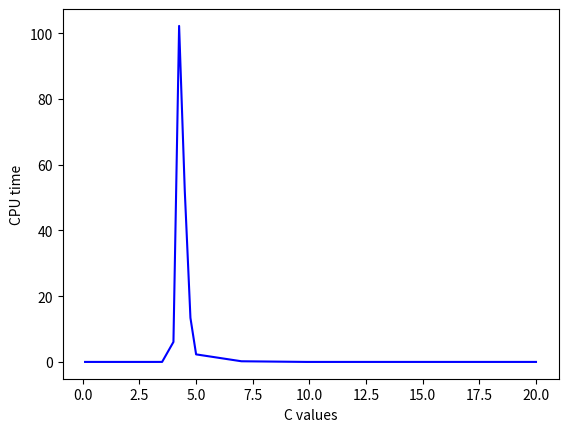

Write Python code to recreate this figure.
#!/usr/bin/env python
# -*- coding:utf-8 -*-
# [redacted]
import matplotlib.pyplot as plt

if __name__ == '__main__':
    xdata = [0.1, 1.0, 3.0, 3.5, 4.0, 4.25, 4.5, 4.75, 5.0, 7.0, 9.86, 14.86, 20]
    print(len(xdata))
    ydata = [0, 0, 0, 0.004, 6.08, 102.248, 52.1, 13.416, 2.296, 0.2, 0, 0, 0]
    print(len(ydata))
    plt.plot(xdata, ydata, linestyle="-", color="b")
    plt.xlabel("C values")
    plt.ylabel("CPU time")
    plt.savefig("Bar Chat.jpg", bbox_inches="tight")
    plt.show()